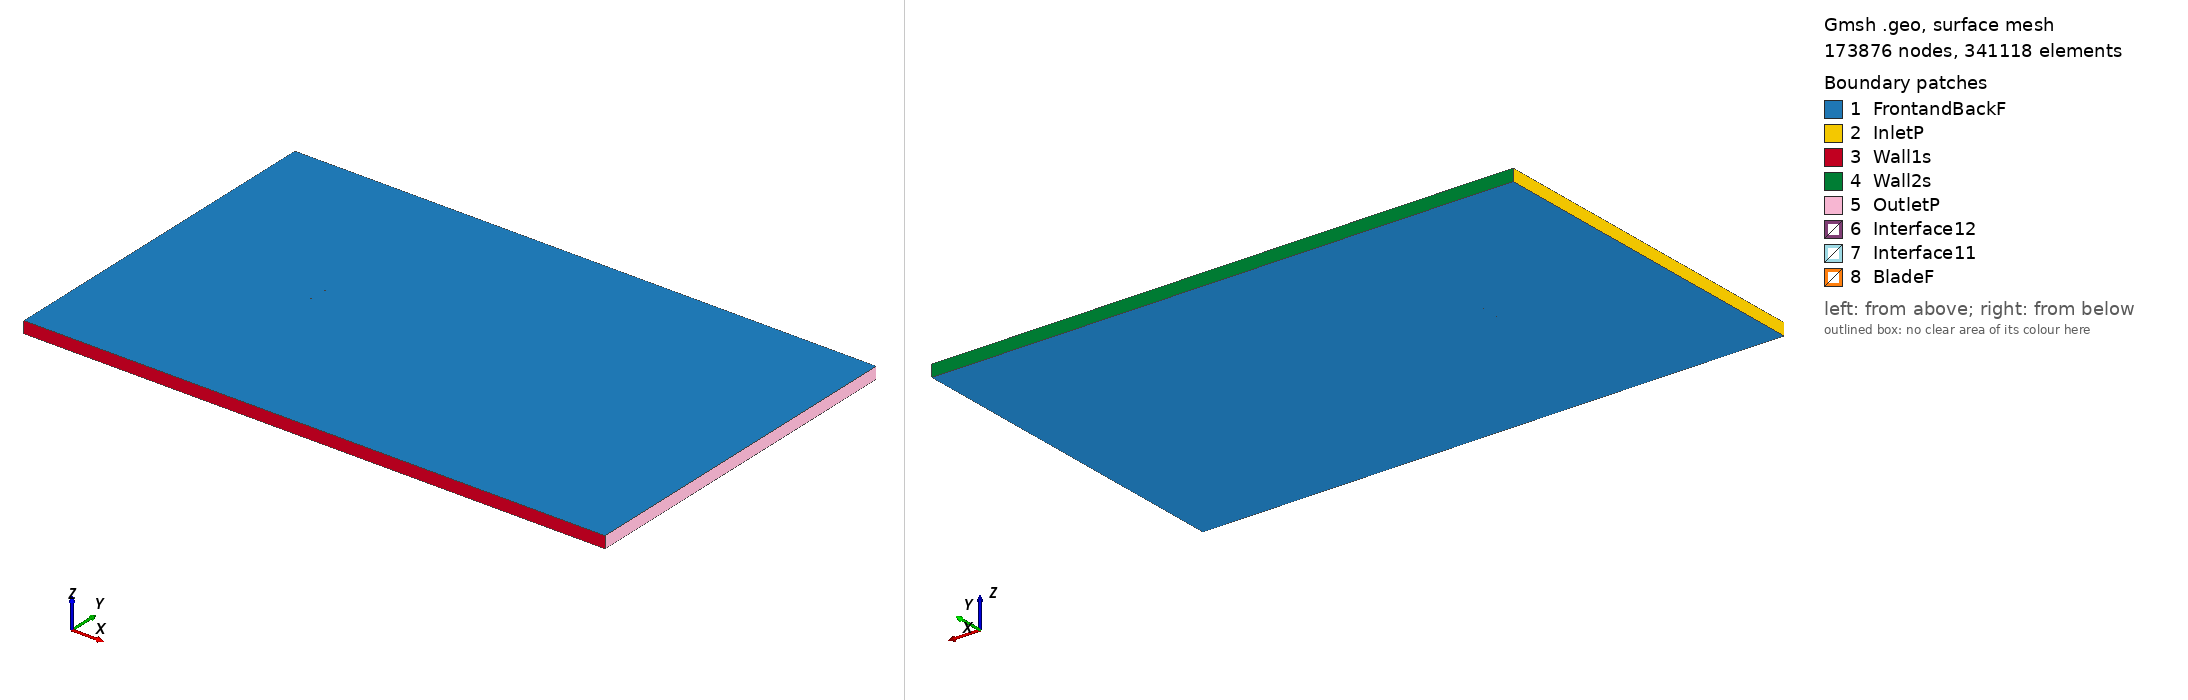

Gmsh geometry script, surface-meshed: 173876 nodes, 341118 surface elements. Boundary patches (legend numbers): 1 FrontandBackF, 2 InletP, 3 Wall1s, 4 Wall2s, 5 OutletP, 6 Interface12, 7 Interface11, 8 BladeF. Left view from above one corner, right view from below the opposite corner. Legend entries are the model's physical surfaces. The drawing asked Gmsh for element sizes between 1% and 20% of the model's largest extent; the script's own settings can give other sizes.

=== dae21_tsr_-2.8857_aoa_-2.3258.geo (drawn) ===
SetFactory("OpenCASCADE");

Point(1) = {0.074836, 0.736032, 0, 1.0};
Point(2) = {0.073799, 0.736198, 0, 1.0};
Point(3) = {0.068818, 0.737195, 0, 1.0};
Point(4) = {0.063879, 0.738268, 0, 1.0};
Point(5) = {0.058911, 0.739418, 0, 1.0};
Point(6) = {0.053889, 0.740627, 0, 1.0};
Point(7) = {0.048806, 0.741875, 0, 1.0};
Point(8) = {0.043702, 0.743127, 0, 1.0};
Point(9) = {0.038645, 0.744336, 0, 1.0};
Point(10) = {0.033647, 0.745470, 0, 1.0};
Point(11) = {0.028706, 0.746501, 0, 1.0};
Point(12) = {0.023814, 0.747401, 0, 1.0};
Point(13) = {0.018966, 0.748169, 0, 1.0};
Point(14) = {0.014156, 0.748801, 0, 1.0};
Point(15) = {0.009377, 0.749299, 0, 1.0};
Point(16) = {0.004617, 0.749662, 0, 1.0};
Point(17) = {-0.000136, 0.749894, 0, 1.0};
Point(18) = {-0.004892, 0.750000, 0, 1.0};
Point(19) = {-0.009649, 0.749979, 0, 1.0};
Point(20) = {-0.014401, 0.749830, 0, 1.0};
Point(21) = {-0.019140, 0.749550, 0, 1.0};
Point(22) = {-0.023859, 0.749139, 0, 1.0};
Point(23) = {-0.028547, 0.748592, 0, 1.0};
Point(24) = {-0.033197, 0.747907, 0, 1.0};
Point(25) = {-0.037793, 0.747081, 0, 1.0};
Point(26) = {-0.042317, 0.746112, 0, 1.0};
Point(27) = {-0.046747, 0.744995, 0, 1.0};
Point(28) = {-0.051054, 0.743725, 0, 1.0};
Point(29) = {-0.055207, 0.742299, 0, 1.0};
Point(30) = {-0.059159, 0.740720, 0, 1.0};
Point(31) = {-0.062848, 0.738998, 0, 1.0};
Point(32) = {-0.066183, 0.737162, 0, 1.0};
Point(33) = {-0.069054, 0.735270, 0, 1.0};
Point(34) = {-0.071355, 0.733409, 0, 1.0};
Point(35) = {-0.073025, 0.731691, 0, 1.0};
Point(36) = {-0.074097, 0.730207, 0, 1.0};
Point(37) = {-0.074684, 0.728978, 0, 1.0};
Point(38) = {-0.074938, 0.727438, 0, 1.0};
Point(39) = {-0.074782, 0.726606, 0, 1.0};
Point(40) = {-0.074534, 0.726153, 0, 1.0};
Point(41) = {-0.074162, 0.725806, 0, 1.0};
Point(42) = {-0.073594, 0.725533, 0, 1.0};
Point(43) = {-0.072635, 0.725335, 0, 1.0};
Point(44) = {-0.070906, 0.725229, 0, 1.0};
Point(45) = {-0.068081, 0.725276, 0, 1.0};
Point(46) = {-0.064143, 0.725536, 0, 1.0};
Point(47) = {-0.059515, 0.725951, 0, 1.0};
Point(48) = {-0.054547, 0.726468, 0, 1.0};
Point(49) = {-0.049430, 0.727037, 0, 1.0};
Point(50) = {-0.044237, 0.727630, 0, 1.0};
Point(51) = {-0.039005, 0.728233, 0, 1.0};
Point(52) = {-0.033776, 0.728831, 0, 1.0};
Point(53) = {-0.028563, 0.729420, 0, 1.0};
Point(54) = {-0.023363, 0.729996, 0, 1.0};
Point(55) = {-0.018173, 0.730554, 0, 1.0};
Point(56) = {-0.012994, 0.731094, 0, 1.0};
Point(57) = {-0.007827, 0.731609, 0, 1.0};
Point(58) = {-0.002671, 0.732097, 0, 1.0};
Point(59) = {0.002473, 0.732554, 0, 1.0};
Point(60) = {0.007607, 0.732975, 0, 1.0};
Point(61) = {0.012734, 0.733357, 0, 1.0};
Point(62) = {0.017860, 0.733698, 0, 1.0};
Point(63) = {0.022983, 0.734000, 0, 1.0};
Point(64) = {0.028103, 0.734259, 0, 1.0};
Point(65) = {0.033222, 0.734474, 0, 1.0};
Point(66) = {0.038343, 0.734645, 0, 1.0};
Point(67) = {0.043463, 0.734774, 0, 1.0};
Point(68) = {0.048579, 0.734859, 0, 1.0};
Point(69) = {0.053691, 0.734897, 0, 1.0};
Point(70) = {0.058801, 0.734887, 0, 1.0};
Point(71) = {0.063918, 0.734829, 0, 1.0};
Point(72) = {0.069070, 0.734724, 0, 1.0};
Point(73) = {0.074245, 0.734574, 0, 1.0};
Point(74) = {0.074896, 0.734553, 0, 1.0};
Point(75) = {-0.074836, -0.736032, 0, 1.0};
Point(76) = {-0.073799, -0.736198, 0, 1.0};
Point(77) = {-0.068818, -0.737195, 0, 1.0};
Point(78) = {-0.063879, -0.738268, 0, 1.0};
Point(79) = {-0.058911, -0.739418, 0, 1.0};
Point(80) = {-0.053889, -0.740627, 0, 1.0};
Point(81) = {-0.048806, -0.741875, 0, 1.0};
Point(82) = {-0.043702, -0.743127, 0, 1.0};
Point(83) = {-0.038645, -0.744336, 0, 1.0};
Point(84) = {-0.033647, -0.745470, 0, 1.0};
Point(85) = {-0.028706, -0.746501, 0, 1.0};
Point(86) = {-0.023814, -0.747401, 0, 1.0};
Point(87) = {-0.018966, -0.748169, 0, 1.0};
Point(88) = {-0.014156, -0.748801, 0, 1.0};
Point(89) = {-0.009377, -0.749299, 0, 1.0};
Point(90) = {-0.004617, -0.749662, 0, 1.0};
Point(91) = {0.000136, -0.749894, 0, 1.0};
Point(92) = {0.004892, -0.750000, 0, 1.0};
Point(93) = {0.009649, -0.749979, 0, 1.0};
Point(94) = {0.014401, -0.749830, 0, 1.0};
Point(95) = {0.019140, -0.749550, 0, 1.0};
Point(96) = {0.023859, -0.749139, 0, 1.0};
Point(97) = {0.028547, -0.748592, 0, 1.0};
Point(98) = {0.033197, -0.747907, 0, 1.0};
Point(99) = {0.037793, -0.747081, 0, 1.0};
Point(100) = {0.042317, -0.746112, 0, 1.0};
Point(101) = {0.046747, -0.744995, 0, 1.0};
Point(102) = {0.051054, -0.743725, 0, 1.0};
Point(103) = {0.055207, -0.742299, 0, 1.0};
Point(104) = {0.059159, -0.740720, 0, 1.0};
Point(105) = {0.062848, -0.738998, 0, 1.0};
Point(106) = {0.066183, -0.737162, 0, 1.0};
Point(107) = {0.069054, -0.735270, 0, 1.0};
Point(108) = {0.071355, -0.733409, 0, 1.0};
Point(109) = {0.073025, -0.731691, 0, 1.0};
Point(110) = {0.074097, -0.730207, 0, 1.0};
Point(111) = {0.074684, -0.728978, 0, 1.0};
Point(112) = {0.074938, -0.727438, 0, 1.0};
Point(113) = {0.074782, -0.726606, 0, 1.0};
Point(114) = {0.074534, -0.726153, 0, 1.0};
Point(115) = {0.074162, -0.725806, 0, 1.0};
Point(116) = {0.073594, -0.725533, 0, 1.0};
Point(117) = {0.072635, -0.725335, 0, 1.0};
Point(118) = {0.070906, -0.725229, 0, 1.0};
Point(119) = {0.068081, -0.725276, 0, 1.0};
Point(120) = {0.064143, -0.725536, 0, 1.0};
Point(121) = {0.059515, -0.725951, 0, 1.0};
Point(122) = {0.054547, -0.726468, 0, 1.0};
Point(123) = {0.049430, -0.727037, 0, 1.0};
Point(124) = {0.044237, -0.727630, 0, 1.0};
Point(125) = {0.039005, -0.728233, 0, 1.0};
Point(126) = {0.033776, -0.728831, 0, 1.0};
Point(127) = {0.028563, -0.729420, 0, 1.0};
Point(128) = {0.023363, -0.729996, 0, 1.0};
Point(129) = {0.018173, -0.730554, 0, 1.0};
Point(130) = {0.012994, -0.731094, 0, 1.0};
Point(131) = {0.007827, -0.731609, 0, 1.0};
Point(132) = {0.002671, -0.732097, 0, 1.0};
Point(133) = {-0.002473, -0.732554, 0, 1.0};
Point(134) = {-0.007607, -0.732975, 0, 1.0};
Point(135) = {-0.012734, -0.733357, 0, 1.0};
Point(136) = {-0.017860, -0.733698, 0, 1.0};
Point(137) = {-0.022983, -0.734000, 0, 1.0};
Point(138) = {-0.028103, -0.734259, 0, 1.0};
Point(139) = {-0.033222, -0.734474, 0, 1.0};
Point(140) = {-0.038343, -0.734645, 0, 1.0};
Point(141) = {-0.043463, -0.734774, 0, 1.0};
Point(142) = {-0.048579, -0.734859, 0, 1.0};
Point(143) = {-0.053691, -0.734897, 0, 1.0};
Point(144) = {-0.058801, -0.734887, 0, 1.0};
Point(145) = {-0.063918, -0.734829, 0, 1.0};
Point(146) = {-0.069070, -0.734724, 0, 1.0};
Point(147) = {-0.074245, -0.734574, 0, 1.0};
Point(148) = {-0.074896, -0.734553, 0, 1.0};

// Lines: first blade (splines 1-4)
Spline(1) = {1:24};
Spline(2) = {24:51};
Spline(3) = {51:74};
Spline(4) = {74,1};

// Lines: second blade (splines 5-8)
Spline(5) = {75:98};
Spline(6) = {98:125};
Spline(7) = {125:148};
Spline(8) = {148,75};

// Outer domain (points 20001-4 and lines)
Point(149) = {-13.50000000, -15.00000000, 0, 1.0};
Point(150) = {-13.50000000, 15.00000000, 0, 1.0};
Point(151) = {36.00000000, 15.00000000, 0, 1.0};
Point(152) = {36.00000000, -15.00000000, 0, 1.0};
Line(11) = {149, 150};
Line(12) = {150, 151};
Line(13) = {151, 152};
Line(14) = {149, 152};

// Interface (between moving and stationary domain) (circles)
Circle(9) = {0, 0, 0, 0.80000000, 0, 2*Pi};
Circle(10) = {0, 0, 0, 0.80000000, 0, 2*Pi};

// Loops collect Lines/Splines/etc (blade1, blade2, domain, first circle)
Line Loop(1) = {1:4};
Line Loop(2) = {5:8};
Line Loop(3) = {11,12,13,-14};
Line Loop(4) = {9};

// BooleanDifference cuts out the circle/interface from the domain
Plane Surface(1) = {3};
Plane Surface(2) = {4};
BooleanDifference{ Surface{1}; Delete;}{ Surface{2}; Delete;}

// This one cuts out the blades from the inner circle/interface
Line Loop(6) = {10};
Plane Surface(5) = {6};
Plane Surface(6) = {1};
Plane Surface(7) = {2};
BooleanDifference{ Surface{5}; Delete;}{ Surface{6,7}; Delete;}

// extrude to 3rd dimension
Extrude {0, 0, 1} {Surface{1}; Surface{5}; Layers{1}; Recombine;}

// Physical Surfaces are the named boundaries (patches)
Physical Surface("Interface11") = {12};
Physical Surface("Interface12") = {10};

// sides of domain
Physical Surface("InletP") = {6};
Physical Surface("OutletP") = {9};

// top and bottom of domain
Physical Surface("Wall1s") = {7};
Physical Surface("Wall2s") = {8};

// Check FrontandBackF by ensuring there is nothing in the 3rd dimension
Physical Surface("FrontandBackF") = {1,11,5,21};
Physical Surface("BladeF") = {13:20};
Physical Volume("Turbine") = {2};
Physical Volume("Farfield") = {1};

// settings for airfoil boundary layer
Field[1] = BoundaryLayer;
Field[1].EdgesList = {1:8};
Field[1].hwall_n = 1e-3;
Field[1].thickness = 1.5e-2;
Field[1].ratio = 1.05;
Field[1].Quads = 1;
BoundaryLayer Field = 1;

// control points for mesh (blade and interface)
// floor((arc length / 1.5mm)/ 6) -> Transfinite Line
Transfinite Line {1,2,3,5,6,7} = 34 Using Progression 1;
Transfinite Line {4,8} = 2 Using Progression 1;
Transfinite Line {9, 15} = 800 Using Progression 1;

// For more information on gmsh syntax, visit http://gmsh.info/doc/texinfo/gmsh.html
